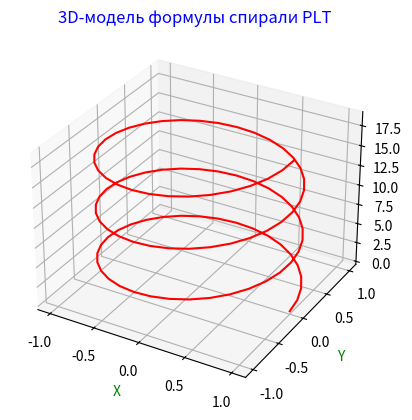

The script that saved this image:
# -*- coding: utf-8 -*-

import matplotlib.pyplot as plt
import numpy as np
import time


def x(t):
    return np.cos(t)


def y(t):
    return np.sin(t)


def z(t):
    return t


t = np.linspace(0, 6*np.pi, 100)
x_vals = x(t)
y_vals = y(t)
z_vals = z(t)
start_time = time.time()
fig = plt.figure()
ax = fig.add_subplot(
    111,
    projection='3d',
)
ax.plot(
    x_vals,
    y_vals,
    z_vals,
    color='red',
)
ax.set_xlabel('X', color='green',)
ax.set_ylabel('Y', color='green',)
ax.set_zlabel('Z', color='green',)
ax.set_title('3D-модель формулы спирали PLT', color='blue')

stop_time = time.time()
result_time = round(stop_time - start_time, 2)
print(f'Время визуализации 3D модели PLT = {result_time} секунд')
plt.show()

